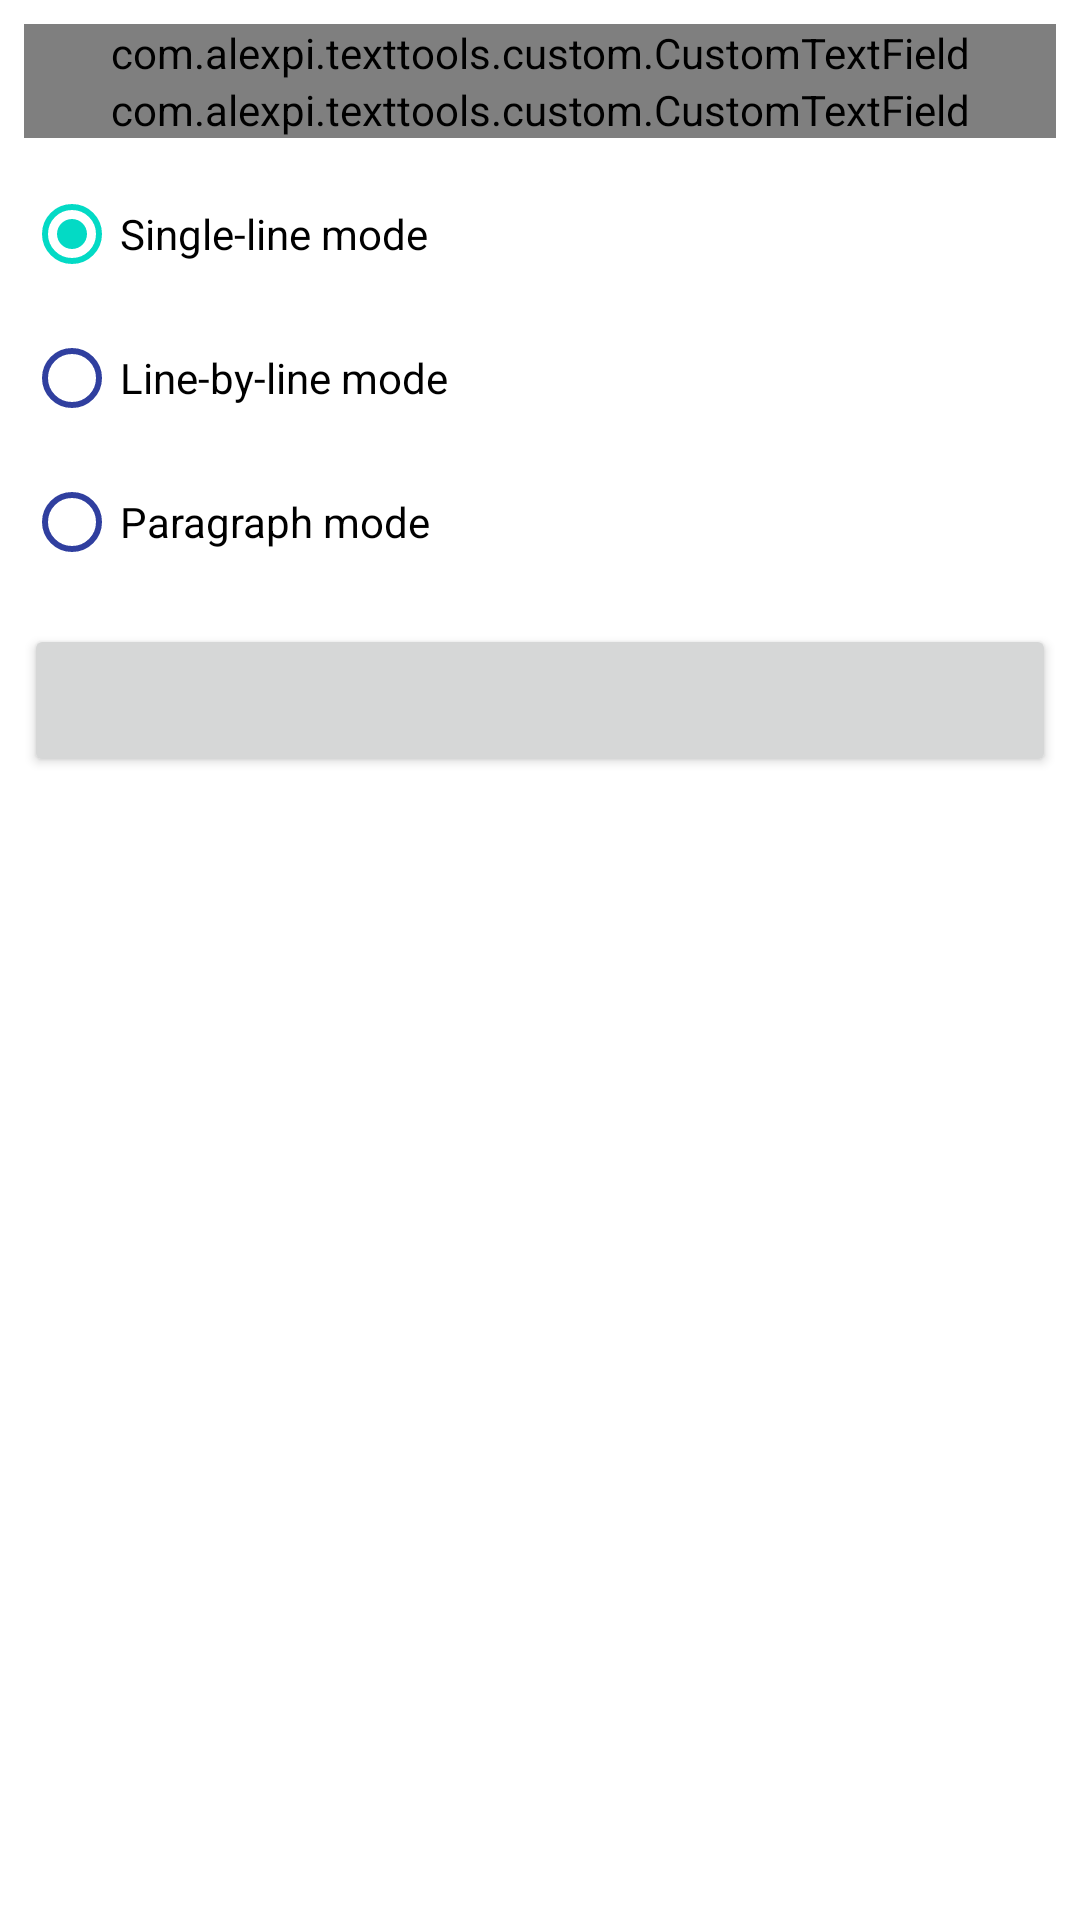

This screen was rendered from an Android layout file. Write that file and the resources it references.
<!-- AndroidManifest.xml: application theme Theme.TextTools -->
<!-- res/layout/fragment_add_affix.xml -->
<?xml version="1.0" encoding="utf-8"?>
<androidx.core.widget.NestedScrollView xmlns:android="http://schemas.android.com/apk/res/android"
    xmlns:app="http://schemas.android.com/apk/res-auto"
    xmlns:tools="http://schemas.android.com/tools"

    android:layout_width="match_parent"
    android:layout_height="match_parent"
    android:padding="8dp"
    tools:context="com.alexpi.texttools.fragment.RepeatTextFragment">

    <androidx.constraintlayout.widget.ConstraintLayout
        android:layout_width="match_parent"
        android:layout_height="wrap_content">

        <com.alexpi.texttools.custom.CustomTextField
            android:id="@+id/inputField"
            android:layout_width="match_parent"
            android:layout_height="wrap_content"
            style="@style/Widget.MaterialComponents.TextInputLayout.OutlinedBox"

            app:layout_constraintEnd_toEndOf="parent"
            app:layout_constraintStart_toStartOf="parent"
            app:layout_constraintTop_toTopOf="parent">

            <com.google.android.material.textfield.TextInputEditText
                android:id="@+id/inputEditText"
                android:layout_width="match_parent"
                android:layout_height="wrap_content"
                android:hint="@string/input_text_title" />
        </com.alexpi.texttools.custom.CustomTextField>

        <com.alexpi.texttools.custom.CustomTextField
            android:id="@+id/affixField"
            android:layout_width="match_parent"
            android:layout_height="wrap_content"
            style="@style/Widget.MaterialComponents.TextInputLayout.OutlinedBox"

            app:layout_constraintEnd_toEndOf="parent"
            app:layout_constraintStart_toStartOf="parent"
            app:layout_constraintTop_toBottomOf="@+id/inputField">

            <com.google.android.material.textfield.TextInputEditText
                android:id="@+id/affixEditText"
                android:layout_width="match_parent"
                android:layout_height="wrap_content" />
        </com.alexpi.texttools.custom.CustomTextField>

        <RadioGroup
            android:id="@+id/textAffixModeRadioGroup"
            android:layout_width="match_parent"
            android:layout_height="wrap_content"
            app:layout_constraintStart_toStartOf="parent"
            app:layout_constraintEnd_toEndOf="parent"
            android:layout_marginTop="8dp"
            app:layout_constraintTop_toBottomOf="@+id/affixField">

            <RadioButton
                android:id="@+id/singleLineModeRadioButton"
                android:layout_width="wrap_content"
                android:layout_height="wrap_content"
                android:checked="true"
                android:text="@string/single_line_mode_title"/>

            <RadioButton
                android:id="@+id/lineByLineModeRadioButton"
                android:layout_width="wrap_content"
                android:layout_height="wrap_content"
                android:text="@string/line_by_line_mode_title"/>

            <CheckBox
                android:id="@+id/skipEmptyLinesCheckbox"
                android:layout_width="match_parent"
                android:layout_height="wrap_content"
                android:text="@string/skip_empty_lines"
                android:visibility="gone"
                android:layout_marginStart="24dp"
                android:layout_marginLeft="24dp" />

            <RadioButton
                android:id="@+id/paragraphModeRadioButton"
                android:layout_width="wrap_content"
                android:layout_height="wrap_content"
                android:text="@string/paragraph_mode_title"/>

        </RadioGroup>

        <TextView
            android:id="@+id/resultLabel"
            android:layout_width="0dp"
            android:layout_height="match_parent"

            app:layout_constraintBottom_toBottomOf="parent"
            app:layout_constraintEnd_toEndOf="parent"
            app:layout_constraintStart_toStartOf="parent"
            app:layout_constraintTop_toBottomOf="@id/addAffixButton"
            android:gravity="top" />

        <ProgressBar
            android:id="@+id/progressView"
            android:layout_width="wrap_content"
            android:layout_height="wrap_content"
            android:visibility="gone"
            app:layout_constraintBottom_toBottomOf="parent"
            app:layout_constraintEnd_toEndOf="parent"
            app:layout_constraintStart_toStartOf="parent"
            app:layout_constraintTop_toBottomOf="@id/addAffixButton" />


        <Button
            android:id="@+id/addAffixButton"
            android:layout_width="0dp"
            android:layout_height="wrap_content"
            android:layout_marginTop="10dp"
            android:padding="16dp"
            android:textColor="@android:color/white"
            app:layout_constraintEnd_toEndOf="parent"
            app:layout_constraintStart_toStartOf="parent"
            app:layout_constraintTop_toBottomOf="@id/textAffixModeRadioGroup" />

    </androidx.constraintlayout.widget.ConstraintLayout>

</androidx.core.widget.NestedScrollView>
<!-- resources referenced by this layout -->
<resources>
  <string name="input_text_title">Input text</string>
  <string name="line_by_line_mode_title">Line-by-line mode</string>
  <string name="paragraph_mode_title">Paragraph mode</string>
  <string name="single_line_mode_title">Single-line mode</string>
  <string name="skip_empty_lines">Skip empty lines</string>
  <style name="Theme.TextTools" parent="Theme.MaterialComponents.DayNight.DarkActionBar">
          
          <item name="colorPrimary">@color/indigo_500</item>
          <item name="colorPrimaryVariant">@color/indigo_700</item>
          <item name="colorOnPrimary">@color/white</item>
          
          <item name="colorSecondary">@color/teal_200</item>
          <item name="colorSecondaryVariant">@color/teal_700</item>
          <item name="colorOnSecondary">@color/black</item>
          
          <item name="android:statusBarColor" tools:targetApi="l">@color/indigo_700</item>
          <item name="colorSurface">@color/indigo_500</item>
          <item name="checkedTextViewStyle">@style/Theme.TextTools.CheckedTextViewStyle</item>
          <item name="colorControlNormal">@color/indigo_500</item>
      </style>
  <color name="indigo_500">#303f9f</color>
  <color name="indigo_700">#001970</color>
  <color name="white">#FFFFFFFF</color>
  <color name="teal_200">#FF03DAC5</color>
  <color name="teal_700">#FF018786</color>
  <color name="black">#FF000000</color>
  <style name="Theme.TextTools.CheckedTextViewStyle" parent="Widget.AppCompat.TextView">
          <item name="android:textColor">@color/indigo_500</item>
          <item name="android:textStyle">bold</item>
          <item name="android:checkMark">@drawable/arrow_drop_down_selector</item>
          <item name="android:clickable">true</item>
          <item name="android:focusable">true</item>
      </style>
  <!-- drawable arrow_drop_down_selector (drawable) -->
  <?xml version="1.0" encoding="utf-8"?>
  <selector xmlns:android="http://schemas.android.com/apk/res/android">
  
      <item android:state_checked="true" android:drawable="@drawable/ic_baseline_arrow_drop_up_24"/>
      <item android:state_checked="false" android:drawable="@drawable/ic_baseline_arrow_drop_down_24"/>
  </selector>
  <!-- drawable ic_baseline_arrow_drop_up_24 (drawable) -->
  <vector android:height="24dp"
      android:viewportHeight="24" android:viewportWidth="24"
      android:width="24dp" xmlns:android="http://schemas.android.com/apk/res/android">
      <path android:fillColor="?attr/colorControlNormal" android:pathData="M7,14l5,-5 5,5z"/>
  </vector>
  <!-- drawable ic_baseline_arrow_drop_down_24 (drawable) -->
  <vector android:height="24dp"
      android:viewportHeight="24" android:viewportWidth="24"
      android:width="24dp" xmlns:android="http://schemas.android.com/apk/res/android">
      <path android:fillColor="?attr/colorControlNormal" android:pathData="M7,10l5,5 5,-5z"/>
  </vector>
</resources>
